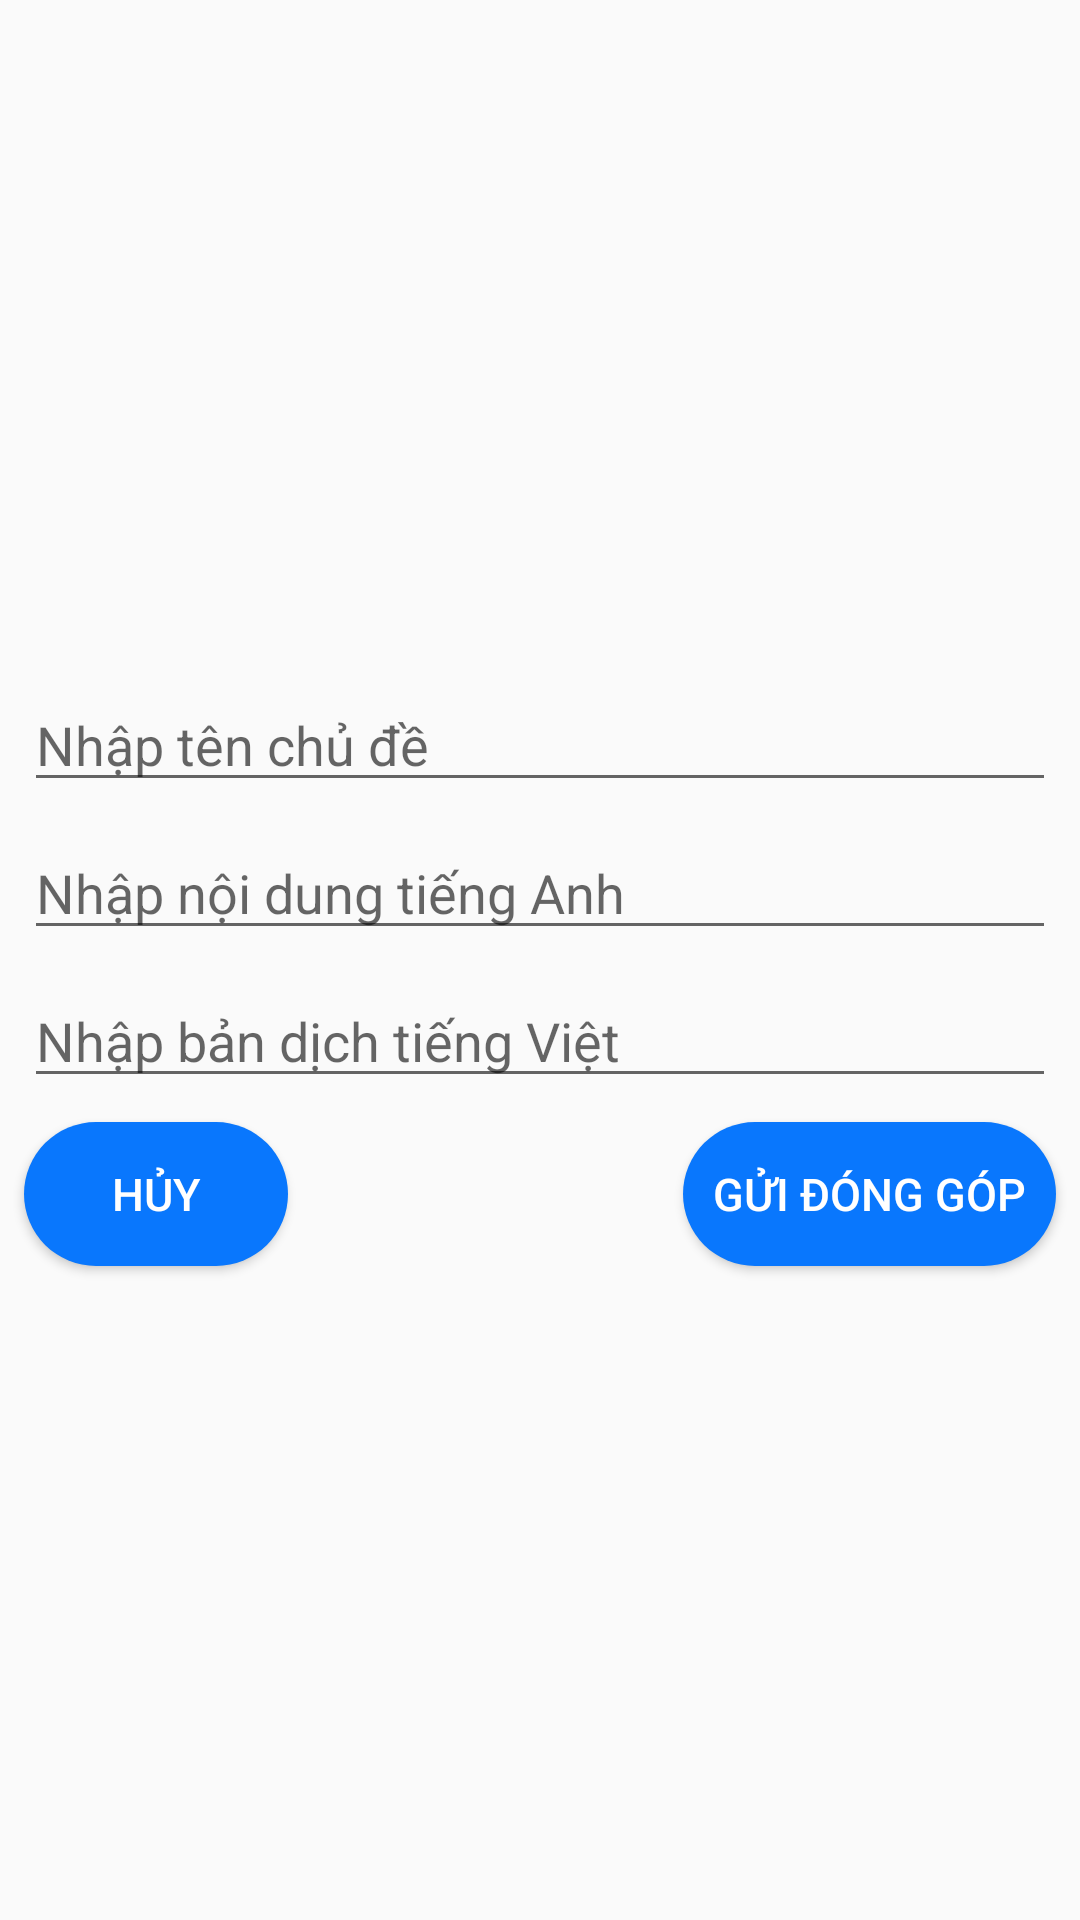

Produce the Android XML layout that renders to this screen, including the resource entries it uses.
<!-- AndroidManifest.xml: application theme AppTheme -->
<!-- res/layout/dialog_tailieu.xml -->
<?xml version="1.0" encoding="utf-8"?>
<RelativeLayout
    xmlns:android="http://schemas.android.com/apk/res/android"
    xmlns:app="http://schemas.android.com/apk/res-auto"
    xmlns:tools="http://schemas.android.com/tools"
    android:layout_width="match_parent"
    android:gravity="center"
    android:layout_height="match_parent">

    <EditText
        android:id="@+id/edt_DongGop_ChuDe"
        android:layout_width="match_parent"
        android:layout_height="wrap_content"
        android:ems="10"
        android:hint="Nhập tên chủ đề"
        android:inputType="textPersonName"
        android:layout_margin="8dp"
        android:layout_above="@+id/edt_DongGop_NoiDungTiengAnh"
        android:layout_alignParentStart="true" />

    <EditText
        android:id="@+id/edt_DongGop_NoiDungTiengAnh"
        android:layout_width="match_parent"
        android:layout_height="wrap_content"
        android:ems="10"
        android:hint="Nhập nội dung tiếng Anh"
        android:layout_marginRight="8dp"
        android:layout_marginLeft="8dp"
        android:inputType="textPersonName"
        android:layout_above="@+id/edt_DongGop_BanDichTiengViet"
        android:layout_alignParentStart="true" />

    <EditText
        android:id="@+id/edt_DongGop_BanDichTiengViet"
        android:layout_width="match_parent"
        android:layout_height="wrap_content"
        android:ems="10"
        android:hint="Nhập bản dịch tiếng Việt"
        android:inputType="textPersonName"
        android:layout_margin="8dp"
        android:layout_above="@+id/btn_DongGop_Ok"
        android:layout_alignParentStart="true" />

    <Button
        android:id="@+id/btn_DongGop_Ok"
        android:layout_width="wrap_content"
        android:layout_height="wrap_content"
        style="@style/button2"
        android:text="Gửi đóng góp"
        android:layout_marginRight="8dp"
        android:layout_alignBaseline="@+id/btn_DongGop_Huy"
        android:layout_alignBottom="@+id/btn_DongGop_Huy"
        android:layout_alignParentEnd="true" />

    <Button
        android:id="@+id/btn_DongGop_Huy"
        android:layout_width="wrap_content"
        android:layout_height="wrap_content"
        android:text="Hủy"
        android:layout_marginLeft="8dp"
        style="@style/button2"
        android:layout_alignParentBottom="true"
        android:layout_alignParentStart="true" />
</RelativeLayout>
<!-- resources referenced by this layout -->
<resources>
  <style name="button2">
          <item name="android:textColor">#ffffff</item>
          <item name="android:background">@drawable/btn</item>
          <item name="android:textSize">15dp</item>
          <item name="android:gravity">center</item>
      </style>
  <style name="AppTheme" parent="Theme.AppCompat.Light.NoActionBar">
          
          <item name="colorPrimary">@color/colorPrimary</item>
          <item name="colorPrimaryDark">@color/colorPrimaryDark</item>
          <item name="colorAccent">@color/colorAccent</item>
      </style>
  <!-- drawable btn (drawable) -->
  <?xml version="1.0" encoding="utf-8"?>
  <selector xmlns:android="http://schemas.android.com/apk/res/android">
      <item android:state_pressed="true">
          <shape>
              <shape>
                  <solid android:color="#39be39"/>
                  <corners android:radius="50dp"/>
                  <padding android:top="10dp"
                      android:left="10dp"
                      android:right="10dp"
                      android:bottom="10dp"/>
              </shape>
          </shape>
      </item>
      <item>
          <shape>
              <solid android:color="#0977fd"/>
              <corners android:radius="50dp"/>
              <padding android:top="10dp"
                  android:left="10dp"
                  android:right="10dp"
                  android:bottom="10dp"/>
          </shape>
      </item>
  </selector>
  <!-- not gathered from this repository: default colours our renderer supplied (Android Studio template values) -->
  <color name="colorPrimary">#FF6200EE</color>
  <color name="colorPrimaryDark">#FF3700B3</color>
  <color name="colorAccent">#FF03DAC5</color>
</resources>
